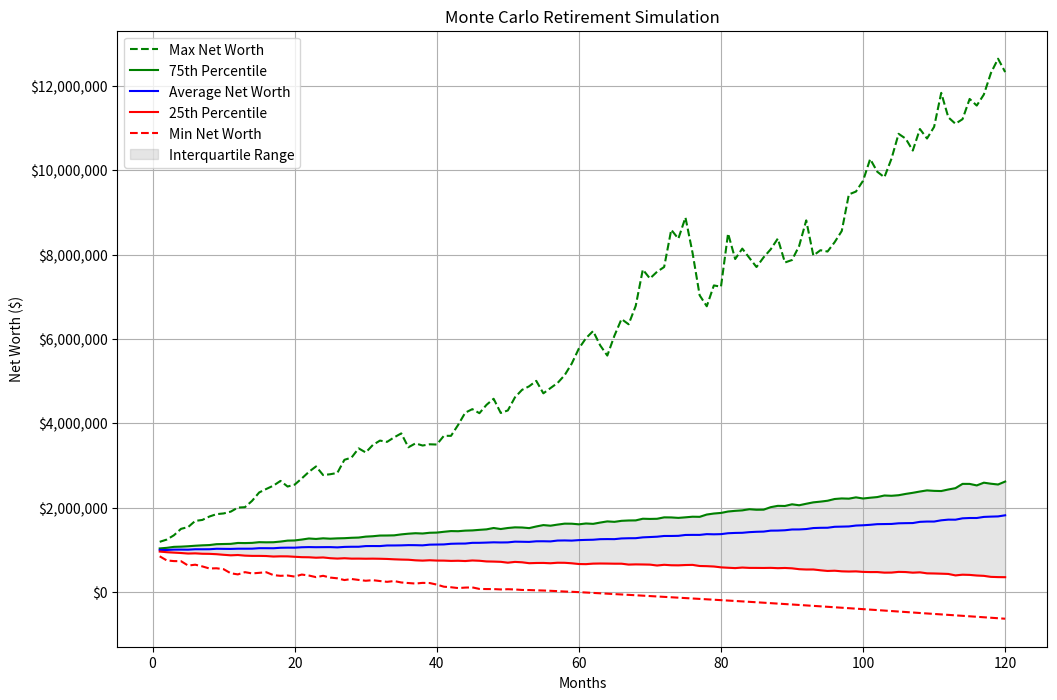

This figure's Python source:

import numpy as np
import matplotlib.pyplot as plt

def run_simulation(inputs):
    """
    Runs the Monte Carlo retirement simulation.

    Args:
        inputs (dict): A dictionary containing all the user-defined simulation parameters.

    Returns:
        tuple: A tuple containing:
            - results (dict): A dictionary containing the aggregated simulation results.
            - all_simulations_net_worth (list): A list of lists, where each inner list
              contains the net worth for each month of a single simulation.
    """

    # --- Helper function for random number generation --- 
    def _get_random_number(model, loc, scale, df=None):
        if model == "Student's t":
            # The standard_t distribution has a variance of df/(df-2) for df > 2
            # We need to scale it to have the desired standard deviation (scale)
            if df is None or df <= 2:
                df = 5 # Fallback to a reasonable default
            scaled_std = scale / np.sqrt(df / (df - 2))
            return loc + np.random.standard_t(df) * scaled_std
        elif model == 'Laplace':
            # The Laplace distribution scale parameter 'b' is std/sqrt(2)
            return np.random.laplace(loc, scale / np.sqrt(2))
        else: # Default to Normal
            return np.random.normal(loc, scale)


    # Extract inputs from the dictionary
    initial_portfolio_value = inputs['initial_portfolio_value']
    initial_cost_basis = inputs['initial_cost_basis']
    annual_spending = inputs['annual_spending']
    monthly_passive_income = inputs['monthly_passive_income']
    portfolio_annual_return = inputs['portfolio_annual_return']
    portfolio_annual_std_dev = inputs['portfolio_annual_std_dev']
    quarterly_dividend_yield = inputs['quarterly_dividend_yield']
    margin_loan_annual_avg_interest_rate = inputs['margin_loan_annual_avg_interest_rate']
    margin_loan_annual_interest_rate_std_dev = inputs['margin_loan_annual_interest_rate_std_dev']
    brokerage_margin_limit = inputs['brokerage_margin_limit']
    federal_tax_free_gain_limit = inputs['federal_tax_free_gain_limit']
    tax_harvesting_profit_threshold = inputs['tax_harvesting_profit_threshold']
    num_simulations = inputs['num_simulations']
    # New distribution inputs
    return_distribution_model = inputs.get('return_distribution_model', 'Normal')
    return_distribution_df = inputs.get('return_distribution_df', 5)
    interest_rate_distribution_model = inputs.get('interest_rate_distribution_model', 'Normal')
    interest_rate_distribution_df = inputs.get('interest_rate_distribution_df', 5)

    # --- Simulation setup ---
    num_months = 120
    monthly_spending = annual_spending / 12
    monthly_return = (1 + portfolio_annual_return)**(1/12) - 1
    monthly_std_dev = portfolio_annual_std_dev / np.sqrt(12)

    all_simulations_net_worth = []

    for _ in range(num_simulations):
        # --- Initialize scenario variables ---
        long_term_value = initial_portfolio_value
        long_term_basis = initial_cost_basis
        # A list of 12 tuples, each representing a monthly bucket of (value, basis)
        short_term_monthly_buckets = [(0, 0)] * 12
        margin_loan = 0

        total_margin_interest_paid_this_year = 0
        gains_realized_this_year = 0
        total_dividend_income_this_year = 0

        current_annual_margin_rate = _get_random_number(
            interest_rate_distribution_model,
            margin_loan_annual_avg_interest_rate,
            margin_loan_annual_interest_rate_std_dev,
            interest_rate_distribution_df
        )

        monthly_net_worth = []

        for month in range(1, num_months + 1):
            # --- Monthly simulation loop ---

            # Step 1: Asset Aging (FIFO)
            # Age out the oldest short-term bucket into the long-term portfolio
            aged_value, aged_basis = short_term_monthly_buckets.pop(0)
            long_term_value += aged_value
            long_term_basis += aged_basis
            # Add a new empty bucket for the current month's acquisitions
            short_term_monthly_buckets.append((0, 0))

            # Step 2: Calculate Market Returns & Update Portfolio
            random_monthly_return = _get_random_number(
                return_distribution_model,
                monthly_return,
                monthly_std_dev,
                return_distribution_df
            )
            long_term_value *= (1 + random_monthly_return)
            short_term_monthly_buckets = [
                (value * (1 + random_monthly_return), basis)
                for value, basis in short_term_monthly_buckets
            ]

            # Step 3: Handle Quarterly Dividends
            total_portfolio_value = long_term_value + sum(b[0] for b in short_term_monthly_buckets)
            if month % 3 == 0:
                dividend_payment = total_portfolio_value * quarterly_dividend_yield
                margin_loan -= dividend_payment
                total_dividend_income_this_year += dividend_payment

            # Step 4: Cover Expenses & Update Margin Loan
            cash_shortfall = monthly_spending - monthly_passive_income
            margin_loan += cash_shortfall
            monthly_margin_interest = margin_loan * (current_annual_margin_rate / 12)
            margin_loan += monthly_margin_interest
            total_margin_interest_paid_this_year += monthly_margin_interest

            # Step 5: Check for Forced Selling (Deleveraging)
            short_term_value = sum(b[0] for b in short_term_monthly_buckets)
            total_portfolio_value = long_term_value + short_term_value
            margin_limit = max(0, total_portfolio_value * brokerage_margin_limit)
            if margin_loan > margin_limit:
                amount_to_sell = (margin_loan - margin_limit) / (1 - brokerage_margin_limit)
                sell_from_long_term = 0
                if long_term_value > 0:
                    sell_from_long_term = min(amount_to_sell, long_term_value)
                    gain_from_lt_sale = (sell_from_long_term / long_term_value) * (long_term_value - long_term_basis)
                    long_term_basis -= (sell_from_long_term / long_term_value) * long_term_basis
                    long_term_value -= sell_from_long_term
                    gains_realized_this_year += gain_from_lt_sale
                    margin_loan -= sell_from_long_term

                amount_to_sell_from_st = amount_to_sell - sell_from_long_term
                if amount_to_sell_from_st > 0 and short_term_value > 0:
                    # Sell from short-term buckets, LIFO (newest first)
                    for i in range(len(short_term_monthly_buckets) - 1, -1, -1):
                        if amount_to_sell_from_st <= 0:
                            break
                        bucket_value, bucket_basis = short_term_monthly_buckets[i]
                        if bucket_value > 0:
                            sell_from_this_bucket = min(amount_to_sell_from_st, bucket_value)

                            gain_from_bucket = (sell_from_this_bucket / bucket_value) * (bucket_value - bucket_basis)
                            new_bucket_basis = bucket_basis - (sell_from_this_bucket / bucket_value) * bucket_basis
                            new_bucket_value = bucket_value - sell_from_this_bucket
                            short_term_monthly_buckets[i] = (new_bucket_value, new_bucket_basis)

                            gains_realized_this_year += gain_from_bucket
                            margin_loan -= sell_from_this_bucket
                            amount_to_sell_from_st -= sell_from_this_bucket


            # Step 6: Execute End-of-Year Tax Strategy
            if month % 12 == 0:
                unrealized_long_term_gain = long_term_value - long_term_basis
                if long_term_value > 0:
                    unrealized_long_term_gain_percentage = unrealized_long_term_gain / long_term_value
                else:
                    unrealized_long_term_gain_percentage = 0


                if unrealized_long_term_gain_percentage > tax_harvesting_profit_threshold:
                    total_investment_income_so_far = gains_realized_this_year + total_dividend_income_this_year
                    gains_to_harvest = federal_tax_free_gain_limit - total_investment_income_so_far

                    if gains_to_harvest > 0 and unrealized_long_term_gain > 0:
                        value_to_harvest = gains_to_harvest / unrealized_long_term_gain_percentage
                        if value_to_harvest > long_term_value:
                            value_to_harvest = long_term_value

                        harvested_basis = (value_to_harvest / long_term_value) * long_term_basis
                        actual_gain_harvested = value_to_harvest - harvested_basis
                        long_term_value -= value_to_harvest
                        long_term_basis -= harvested_basis
                        # Add the harvested amount to the newest short-term bucket
                        newest_bucket_value, newest_bucket_basis = short_term_monthly_buckets[-1]
                        short_term_monthly_buckets[-1] = (
                            newest_bucket_value + value_to_harvest,
                            newest_bucket_basis + value_to_harvest # Stepped-up basis
                        )
                        gains_realized_this_year += actual_gain_harvested #gains_to_harvest

                # Calculate and "Pay" California Tax
                total_investment_income = gains_realized_this_year + total_dividend_income_this_year
                net_investment_income = total_investment_income - total_margin_interest_paid_this_year
                # Simplified CA tax calculation
                ca_tax_due = max(0, net_investment_income * 0.093) #net_investment_income * 0.093
                margin_loan += ca_tax_due

                # Reset annual counters and set new margin rate
                total_margin_interest_paid_this_year = 0
                gains_realized_this_year = 0
                total_dividend_income_this_year = 0
                current_annual_margin_rate = _get_random_number(
                    interest_rate_distribution_model,
                    margin_loan_annual_avg_interest_rate,
                    margin_loan_annual_interest_rate_std_dev,
                    interest_rate_distribution_df
                )

            # Step 7: Record Net Worth
            net_worth = (long_term_value + sum(b[0] for b in short_term_monthly_buckets)) - margin_loan
            monthly_net_worth.append(net_worth)

            # Stop simulation if average net worth is below zero
            # if all_simulations_net_worth and np.mean([sim[-1] for sim in all_simulations_net_worth if sim]) < 0:
            #     break

        all_simulations_net_worth.append(monthly_net_worth)

    # --- Final Aggregation ---
    max_len = max(len(sim) for sim in all_simulations_net_worth if sim)
    padded_simulations = [sim + [sim[-1]] * (max_len - len(sim)) if sim else [0] * max_len for sim in all_simulations_net_worth]

    results = {
        'max_net_worth': np.max(padded_simulations, axis=0),
        'p75_net_worth': np.percentile(padded_simulations, 75, axis=0),
        'avg_net_worth': np.mean(padded_simulations, axis=0),
        'p25_net_worth': np.percentile(padded_simulations, 25, axis=0),
        'min_net_worth': np.min(padded_simulations, axis=0)
    }

    return results, all_simulations_net_worth

def plot_results(results):
    """
    Plots the simulation results.

    Args:
        results (dict): A dictionary containing the aggregated simulation results.
    """
    months = range(1, len(results['avg_net_worth']) + 1)
    plt.figure(figsize=(12, 8))
    plt.plot(months, results['max_net_worth'], label='Max Net Worth', color='green', linestyle='--')
    plt.plot(months, results['p75_net_worth'], label='75th Percentile', color='green')
    plt.plot(months, results['avg_net_worth'], label='Average Net Worth', color='blue')
    plt.plot(months, results['p25_net_worth'], label='25th Percentile', color='red')
    plt.plot(months, results['min_net_worth'], label='Min Net Worth', color='red', linestyle='--')
    plt.fill_between(months, results['p25_net_worth'], results['p75_net_worth'], color='gray', alpha=0.2, label='Interquartile Range')
    plt.title('Monte Carlo Retirement Simulation')
    plt.xlabel('Months')
    plt.ylabel('Net Worth ($)')
    plt.legend()
    plt.grid(True)
    # Format y-axis to display currency
    plt.gca().yaxis.set_major_formatter(plt.FuncFormatter(lambda x, p: f'${x:,.0f}'))
    plt.show()


def main():
    """
    Main function to run the simulation with default inputs and plot the results.
    """
    # --- User-Defined Inputs ---
    inputs = {
        'initial_portfolio_value': 1000000,
        'initial_cost_basis': 700000,
        'annual_spending': 120000,
        'monthly_passive_income': 1000,
        'portfolio_annual_return': 0.10,
        'portfolio_annual_std_dev': 0.19,
        'quarterly_dividend_yield': 0.01,
        'margin_loan_annual_avg_interest_rate': 0.06,
        'margin_loan_annual_interest_rate_std_dev': 0.015,
        'brokerage_margin_limit': 0.50,
        'federal_tax_free_gain_limit': 123250,
        'tax_harvesting_profit_threshold': 0.30,
        'num_simulations': 1000,
        'return_distribution_model': 'Normal',
        'return_distribution_df': 5,
        'interest_rate_distribution_model': 'Normal',
        'interest_rate_distribution_df': 5
    }

    results, _ = run_simulation(inputs)

    # --- Print and Plot Results ---
    print("--- Simulation Results ---")
    print(f"{ 'Month':<10}{'Min Net Worth':<20}{'Avg Net Worth':<20}{'Max Net Worth':<20}")
    print("-" * 70)

    stop_month = -1
    for i, avg_net_worth in enumerate(results['avg_net_worth']):
        if avg_net_worth < 0:
            stop_month = i + 1
            break

    for i in range(len(results['avg_net_worth'])):
        print(
            f"{i+1:<10}"
            f"${results['min_net_worth'][i]:<19,.2f}"
            f"${results['avg_net_worth'][i]:<19,.2f}"
            f"${results['max_net_worth'][i]:<19,.2f}"
        )

    if stop_month != -1:
        print(f"\n--- Simulation Failed ---")
        print(f"The average net worth dropped below zero in month {stop_month}.")
    else:
        final_avg_net_worth = results['avg_net_worth'][-1]
        print(f"\n--- Strategy Survived 10 Years ---")
        print(f"The average net worth after 10 years is ${final_avg_net_worth:,.2f}.")

    plot_results(results)


if __name__ == '__main__':
    main()
